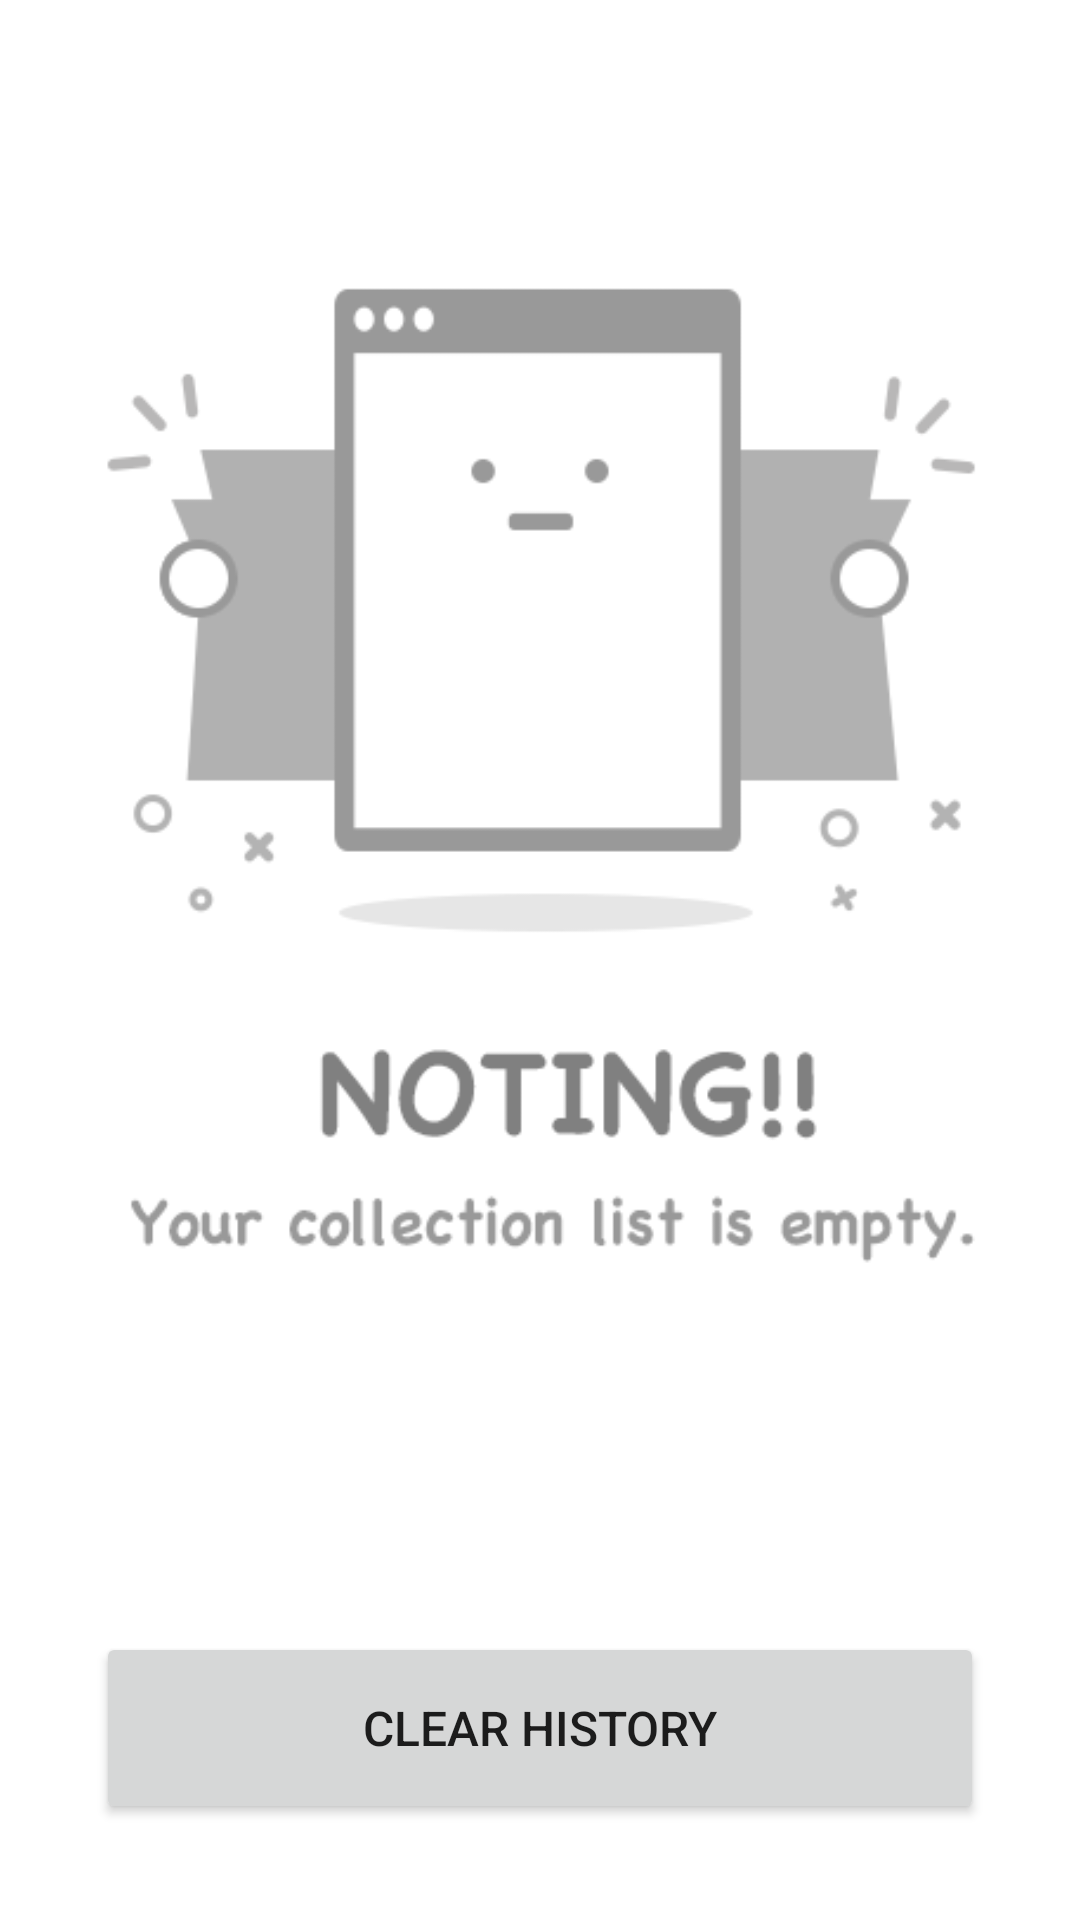

This screen was rendered from an Android layout file. Write that file and the resources it references.
<!-- AndroidManifest.xml: application theme AppTheme -->
<!-- res/layout/activity_calculatorhistory.xml -->
<?xml version="1.0" encoding="utf-8"?>
<androidx.constraintlayout.widget.ConstraintLayout
    xmlns:android="http://schemas.android.com/apk/res/android"
    xmlns:app="http://schemas.android.com/apk/res-auto"
    xmlns:tools="http://schemas.android.com/tools"
    android:layout_width="match_parent"
    android:layout_height="match_parent">

    <ImageView
        android:id="@+id/imageEmptyList"
        android:layout_width="0dp"
        android:layout_height="450dp"
        android:layout_marginStart="@dimen/gapToEdge"
        android:layout_marginTop="@dimen/gapToEdge"
        android:layout_marginEnd="@dimen/gapToEdge"
        app:layout_constraintEnd_toEndOf="parent"
        app:layout_constraintStart_toStartOf="parent"
        app:layout_constraintTop_toTopOf="parent"
        android:src="@drawable/emptylist"
        />
    <androidx.recyclerview.widget.RecyclerView
        android:id="@+id/historyList"
        android:layout_width="0dp"
        android:layout_height="450dp"
        android:layout_marginStart="@dimen/gapToEdge"
        android:layout_marginTop="@dimen/gapToEdge"
        android:layout_marginEnd="@dimen/gapToEdge"
        app:layout_constraintEnd_toEndOf="parent"
        app:layout_constraintStart_toStartOf="parent"
        app:layout_constraintTop_toTopOf="parent"
        />


    <Button
        android:id="@+id/btn_clearHistory"
        android:layout_width="0dp"
        android:layout_height="@dimen/btn_height"
        android:layout_marginStart="@dimen/gapToEdge"
        android:layout_marginEnd="@dimen/gapToEdge"
        android:layout_marginBottom="@dimen/gapToEdge"
        android:text="@string/clearHistory"
        app:layout_constraintBottom_toBottomOf="parent"
        app:layout_constraintEnd_toEndOf="parent"
        app:layout_constraintStart_toStartOf="parent" />


</androidx.constraintlayout.widget.ConstraintLayout>
<!-- resources referenced by this layout -->
<resources>
  <dimen name="btn_height">64dp</dimen>
  <dimen name="gapToEdge">32dp</dimen>
  <!-- drawable emptylist: png bitmap (drawable-v24, 475002 bytes) -->
  <string name="clearHistory">Clear history</string>
  <style name="AppTheme" parent="Theme.MaterialComponents.Light.DarkActionBar">
          
          <item name="colorPrimary">#0000ff</item>
          <item name="colorPrimaryDark">#0000ca</item>
          <item name="colorAccent">#9d00ff</item>
          <item name="android:textSize">@dimen/textSize</item>
      </style>
  <dimen name="textSize">16sp</dimen>
</resources>
